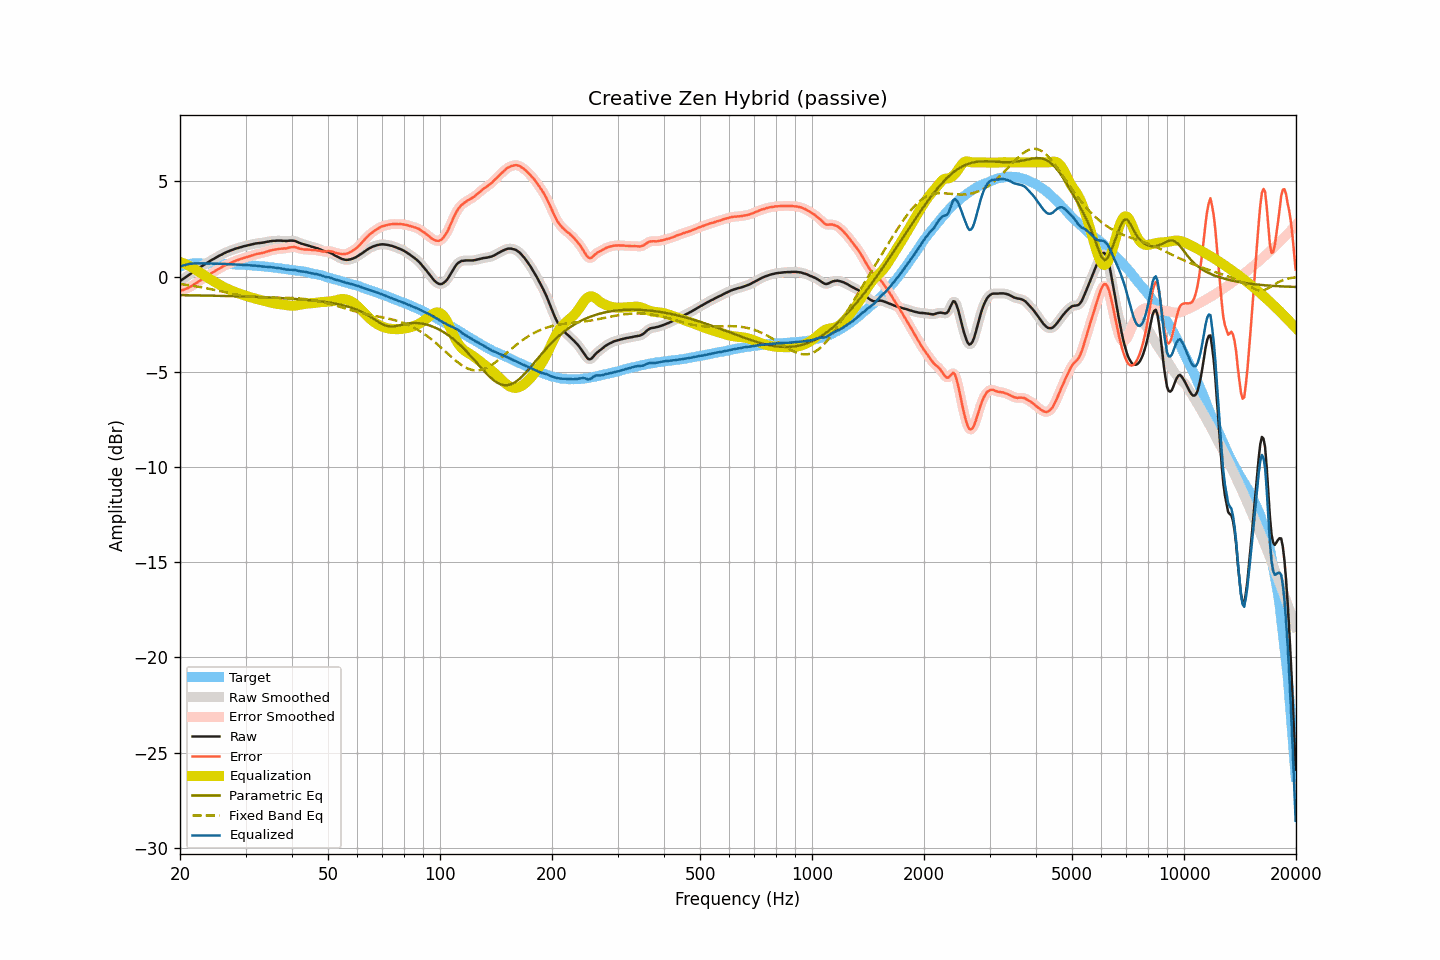

Data behind this chart, as committed beside it:
frequency, raw, smoothed, error, error_smoothed, equalization, parametric_eq, fixed_band_eq, equalized_raw, equalized_smoothed, target
20.00, -0.24, -0.24, -0.76, -0.76, 0.76, -0.98, -0.39, 0.52, 0.52, 0.52
20.20, -0.17, -0.18, -0.72, -0.73, 0.73, -0.98, -0.40, 0.56, 0.55, 0.55
20.40, -0.12, -0.12, -0.70, -0.70, 0.70, -0.98, -0.41, 0.58, 0.58, 0.58
20.61, -0.06, -0.06, -0.66, -0.67, 0.67, -0.98, -0.43, 0.60, 0.61, 0.60
20.81, -0.00, -0.00, -0.63, -0.63, 0.63, -0.98, -0.44, 0.63, 0.63, 0.63
21.02, 0.06, 0.06, -0.60, -0.59, 0.59, -0.98, -0.45, 0.65, 0.65, 0.66
21.23, 0.12, 0.11, -0.55, -0.56, 0.55, -0.98, -0.46, 0.67, 0.66, 0.67
21.44, 0.17, 0.17, -0.51, -0.51, 0.51, -0.99, -0.47, 0.67, 0.67, 0.68
21.66, 0.23, 0.23, -0.46, -0.46, 0.46, -0.99, -0.49, 0.68, 0.68, 0.69
21.87, 0.29, 0.29, -0.40, -0.40, 0.40, -0.99, -0.50, 0.69, 0.69, 0.69
22.09, 0.35, 0.34, -0.35, -0.35, 0.35, -0.99, -0.52, 0.70, 0.69, 0.69
22.31, 0.40, 0.40, -0.30, -0.29, 0.29, -0.99, -0.53, 0.69, 0.69, 0.69
22.54, 0.46, 0.46, -0.24, -0.24, 0.23, -0.99, -0.54, 0.69, 0.69, 0.69
22.76, 0.52, 0.51, -0.18, -0.18, 0.18, -0.99, -0.56, 0.69, 0.69, 0.69
22.99, 0.57, 0.57, -0.12, -0.12, 0.12, -1.00, -0.58, 0.69, 0.69, 0.68
23.22, 0.63, 0.62, -0.06, -0.06, 0.06, -1.00, -0.59, 0.69, 0.69, 0.68
23.45, 0.68, 0.67, -0.00, -0.00, 0.01, -1.00, -0.61, 0.68, 0.68, 0.68
23.69, 0.73, 0.73, 0.05, 0.05, -0.05, -1.00, -0.62, 0.68, 0.68, 0.68
23.92, 0.78, 0.78, 0.10, 0.10, -0.10, -1.00, -0.64, 0.68, 0.68, 0.68
24.16, 0.84, 0.83, 0.15, 0.15, -0.15, -1.00, -0.66, 0.69, 0.68, 0.69
24.40, 0.89, 0.88, 0.20, 0.20, -0.20, -1.00, -0.67, 0.69, 0.68, 0.69
24.65, 0.93, 0.93, 0.25, 0.25, -0.25, -1.01, -0.69, 0.67, 0.68, 0.68
24.89, 0.98, 0.98, 0.30, 0.30, -0.30, -1.01, -0.71, 0.68, 0.68, 0.68
25.14, 1.03, 1.03, 0.35, 0.35, -0.35, -1.01, -0.73, 0.68, 0.67, 0.67
25.39, 1.08, 1.07, 0.40, 0.40, -0.40, -1.01, -0.75, 0.68, 0.67, 0.67
25.65, 1.12, 1.12, 0.44, 0.45, -0.45, -1.01, -0.77, 0.67, 0.67, 0.67
25.91, 1.16, 1.16, 0.49, 0.50, -0.50, -1.02, -0.78, 0.66, 0.66, 0.66
26.16, 1.21, 1.20, 0.55, 0.54, -0.54, -1.02, -0.80, 0.67, 0.66, 0.66
26.43, 1.25, 1.25, 0.59, 0.59, -0.58, -1.02, -0.82, 0.66, 0.66, 0.66
26.69, 1.29, 1.28, 0.63, 0.63, -0.62, -1.02, -0.84, 0.66, 0.66, 0.66
26.96, 1.32, 1.32, 0.66, 0.66, -0.66, -1.02, -0.86, 0.65, 0.66, 0.66
27.23, 1.36, 1.35, 0.70, 0.70, -0.70, -1.03, -0.87, 0.65, 0.65, 0.66
27.50, 1.39, 1.39, 0.73, 0.73, -0.74, -1.03, -0.89, 0.65, 0.65, 0.65
27.77, 1.42, 1.42, 0.77, 0.77, -0.77, -1.03, -0.91, 0.64, 0.65, 0.64
28.05, 1.45, 1.45, 0.81, 0.81, -0.81, -1.03, -0.93, 0.64, 0.64, 0.64
28.33, 1.48, 1.47, 0.85, 0.84, -0.84, -1.03, -0.94, 0.64, 0.64, 0.63
28.62, 1.50, 1.50, 0.87, 0.87, -0.87, -1.04, -0.96, 0.63, 0.63, 0.63
28.90, 1.53, 1.52, 0.90, 0.90, -0.90, -1.04, -0.97, 0.63, 0.62, 0.63
29.19, 1.55, 1.55, 0.93, 0.93, -0.93, -1.04, -0.99, 0.62, 0.62, 0.61
29.48, 1.58, 1.57, 0.95, 0.96, -0.96, -1.04, -1.00, 0.62, 0.62, 0.62
29.78, 1.60, 1.60, 0.98, 0.98, -0.98, -1.05, -1.02, 0.61, 0.61, 0.61
30.08, 1.62, 1.62, 1.01, 1.01, -1.01, -1.05, -1.03, 0.61, 0.61, 0.61
30.38, 1.64, 1.64, 1.04, 1.04, -1.04, -1.05, -1.04, 0.60, 0.60, 0.60
30.68, 1.66, 1.66, 1.06, 1.06, -1.06, -1.06, -1.05, 0.59, 0.59, 0.60
30.99, 1.68, 1.68, 1.09, 1.09, -1.09, -1.06, -1.06, 0.59, 0.59, 0.58
31.30, 1.70, 1.70, 1.11, 1.11, -1.12, -1.06, -1.07, 0.58, 0.58, 0.58
31.61, 1.72, 1.72, 1.14, 1.14, -1.14, -1.06, -1.08, 0.58, 0.58, 0.58
31.93, 1.74, 1.73, 1.17, 1.17, -1.16, -1.07, -1.08, 0.57, 0.57, 0.57
32.24, 1.75, 1.75, 1.19, 1.19, -1.18, -1.07, -1.09, 0.56, 0.56, 0.55
32.57, 1.76, 1.76, 1.20, 1.21, -1.20, -1.07, -1.09, 0.55, 0.55, 0.55
32.89, 1.77, 1.77, 1.22, 1.22, -1.22, -1.08, -1.10, 0.54, 0.54, 0.55
33.22, 1.78, 1.78, 1.24, 1.24, -1.24, -1.08, -1.10, 0.53, 0.53, 0.54
33.55, 1.79, 1.79, 1.25, 1.26, -1.27, -1.08, -1.10, 0.52, 0.53, 0.53
33.89, 1.81, 1.81, 1.29, 1.28, -1.29, -1.09, -1.11, 0.52, 0.52, 0.52
34.23, 1.83, 1.82, 1.31, 1.31, -1.31, -1.09, -1.11, 0.52, 0.51, 0.52
34.57, 1.84, 1.84, 1.33, 1.34, -1.33, -1.10, -1.11, 0.50, 0.51, 0.50
34.92, 1.86, 1.85, 1.36, 1.36, -1.36, -1.10, -1.11, 0.50, 0.50, 0.49
35.27, 1.87, 1.87, 1.38, 1.38, -1.38, -1.10, -1.11, 0.49, 0.49, 0.49
35.62, 1.88, 1.87, 1.40, 1.40, -1.40, -1.11, -1.11, 0.48, 0.48, 0.47
35.97, 1.88, 1.88, 1.42, 1.41, -1.41, -1.11, -1.11, 0.46, 0.47, 0.46
... 635 more rows
